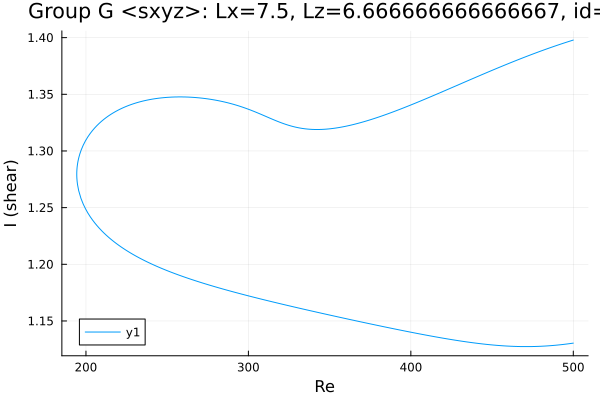

Source data for this figure (header and first rows):
Re, shear
500.0, 1.398
498.7, 1.397
497.3, 1.397
495.9, 1.396
495.3, 1.396
493.9, 1.395
492.5, 1.394
491.1, 1.394
489.7, 1.393
488.3, 1.392
486.8, 1.392
485.4, 1.391
484, 1.39
482.6, 1.389
481.2, 1.389
479.8, 1.388
478.4, 1.387
476.9, 1.387
475.5, 1.386
474.1, 1.385
472.7, 1.384
471.3, 1.383
471, 1.383
469.6, 1.382
468.2, 1.382
466.8, 1.381
465.3, 1.38
463.9, 1.379
462.5, 1.378
461.1, 1.378
460.3, 1.377
458.9, 1.376
457.5, 1.376
456.1, 1.375
454.6, 1.374
453.2, 1.373
452, 1.372
450.6, 1.371
449.2, 1.371
447.8, 1.37
446.4, 1.369
445, 1.368
443.5, 1.367
442.1, 1.366
440.7, 1.365
439.3, 1.365
437.9, 1.364
436.5, 1.363
435.1, 1.362
433.6, 1.361
432.2, 1.36
430.8, 1.359
429.4, 1.358
428, 1.358
426.6, 1.357
425.2, 1.356
423.7, 1.355
422.3, 1.354
420.9, 1.353
419.5, 1.352
... 454 more rows
